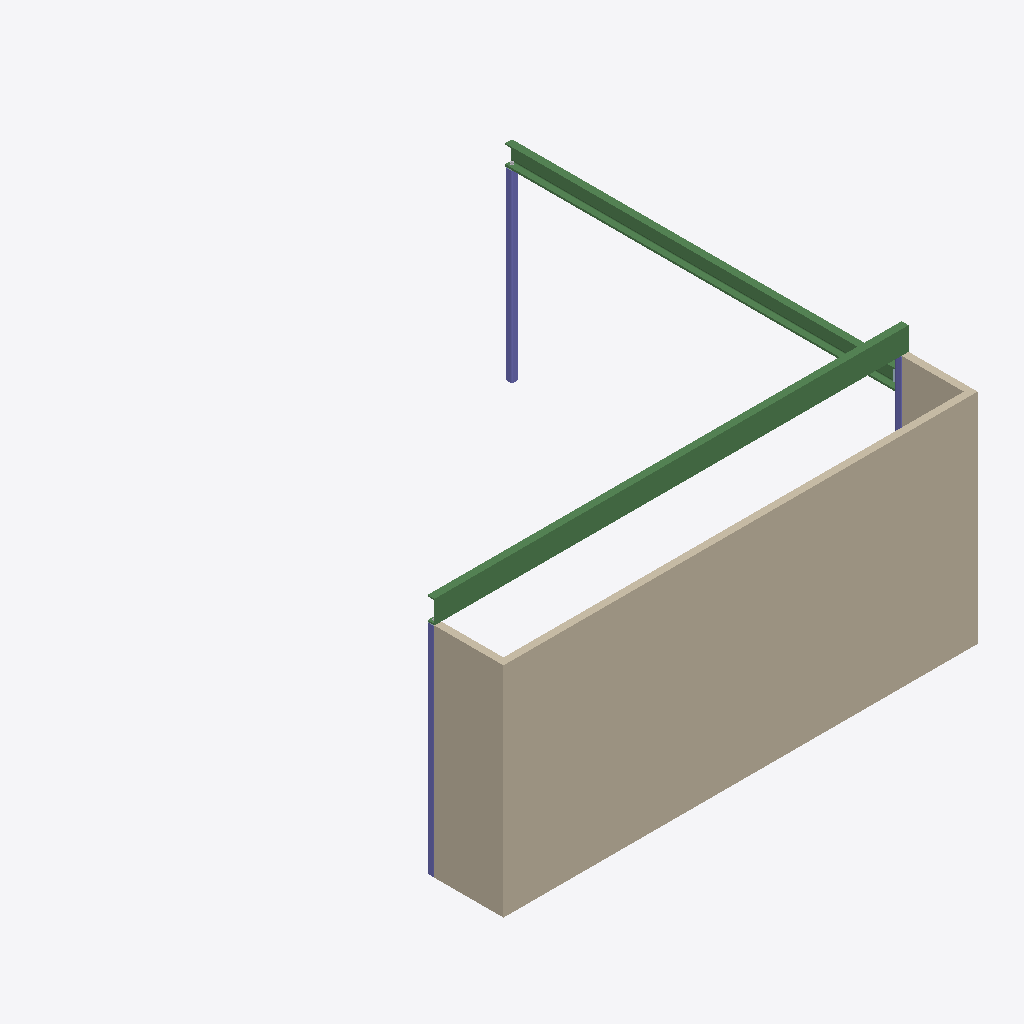
Isometric view of an IFC building model (IFC-SPF (STEP), schema IFC2X3, length unit millimetre), seen from the south-west, elements coloured by IFC class: 3 walls (beige), 3 beams (green), 3 columns (violet).
Extent 6.3 m × 6.1 m × 3.3 m (x, y, z). Storeys (1): Undefined at 0.00 m. Elements (18): 5 IfcMechanicalFastener, 4 IfcPlate, 3 IfcBeam, 3 IfcColumn, 3 IfcWallStandardCase.

HEADER;
FILE_DESCRIPTION(('ViewDefinition[AISC_Steel_Detailing]'),'2;1');
FILE_NAME('mod.ifc','2025-03-08T11:12:00',(''),(''),'IFC Database version:Work','Tekla structures 2016, IFC Export Version: 4.0.0.0 Mar 10 2016','');
FILE_SCHEMA(('IFC2X3'));
ENDSEC;
DATA;
#25=IFCPROJECT('3b9b9cZwb7hRzeObX6j5Qo',#5,'Undefined',$,$,$,$,(#11),#24);
#27=IFCSITE('0Lj_tf7D10EuSn12$zFs7b',#5,'Undefined',$,$,#26,$,$,.ELEMENT.,$,$,$,$,$);
#29=IFCBUILDING('2yZaaZYgX6DxqrJ3KNZ9Ab',#5,'Undefined',$,$,#28,$,$,.ELEMENT.,$,$,$);
#31=IFCBUILDINGSTOREY('2jCRQyDwDFDh_f$79IcAvb',#5,'Undefined',$,$,#30,$,$,.ELEMENT.,0.0);
#458=IFCWALLSTANDARDCASE('1doFta001OI34tD34oCZOu',#5,'PANEL','90*2845','90*2845',#448,#457,'ID67c8fde4-[number]');
#341=IFCBEAM('1doFta001OOp4tD34oCZWt',#5,'BEAM','PFC300*90','PFC300*90',#334,#340,'ID67c8fde4-[number]');
#417=IFCWALLSTANDARDCASE('1doFta001OKp4tD34oCZSv',#5,'PANEL','90*2845','90*2845',#405,#416,'ID67c8fde4-[number]');
#280=IFCBEAM('1doFta001OfZ4tD34oCp0n',#5,'BEAM','PFC250*90','PFC250*90',#267,#279,'ID67c8fde4-0000-58a6-[number]');
#444=IFCWALLSTANDARDCASE('1doFta001OJ34tD34oCZSm',#5,'PANEL','90*2845','90*2845',#440,#443,'ID67c8fde4-0000-584c-[number]');
#375=IFCCOLUMN('1doFta001ONp4tD34oCZWo',#5,'COLUMN','SHS89*89*5.0','SHS89*89*5.0',#362,#374,'ID67c8fde4-0000-585f-[number]');
#400=IFCCOLUMN('1doFta001OLp4tD34oCZSv',#5,'COLUMN','SHS89*89*5.0','SHS89*89*5.0',#381,#399,'ID67c8fde4-[number]');
#435=IFCCOLUMN('1doFta001OK34tD34oCZSu',#5,'COLUMN','SHS89*89*5.0','SHS89*89*5.0',#424,#434,'ID67c8fde4-[number]');
#328=IFCBEAM('1doFta001OeZ4tD34oCZav',#5,'BEAM','FL10*200','FL10*200',#321,#327,'ID67c8fde4-0000-58a2-[number]');
ENDSEC;